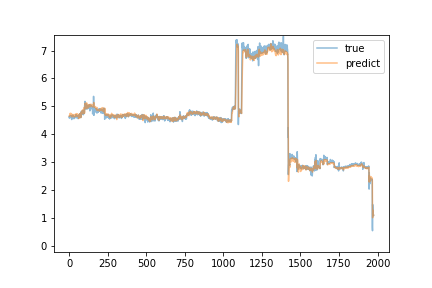

Data behind this chart, as committed beside it:
predict, true
4.659, 4.63
4.662, 4.58
4.646, 4.62
4.645, 4.64
4.69, 4.66
4.688, 4.65
4.739, 4.6
4.754, 4.6
4.71, 4.62
4.738, 4.63
4.697, 4.67
4.726, 4.68
4.747, 4.62
4.674, 4.65
4.716, 4.6
4.682, 4.63
4.655, 4.53
4.697, 4.57
4.624, 4.6
4.66, 4.61
4.679, 4.66
4.686, 4.64
4.699, 4.65
4.716, 4.69
4.705, 4.65
4.652, 4.66
4.675, 4.64
4.688, 4.64
4.652, 4.64
4.683, 4.59
4.681, 4.56
4.642, 4.61
4.64, 4.57
4.617, 4.58
4.629, 4.63
4.633, 4.63
4.685, 4.63
4.674, 4.64
4.699, 4.61
4.721, 4.6
4.653, 4.6
4.681, 4.6
4.707, 4.64
4.677, 4.7
4.7, 4.66
4.647, 4.62
4.65, 4.69
4.743, 4.67
4.706, 4.59
4.709, 4.65
4.726, 4.61
4.702, 4.65
4.699, 4.62
4.704, 4.65
4.719, 4.67
4.702, 4.62
4.643, 4.64
4.686, 4.58
4.653, 4.56
4.678, 4.57
... 1,915 more rows
